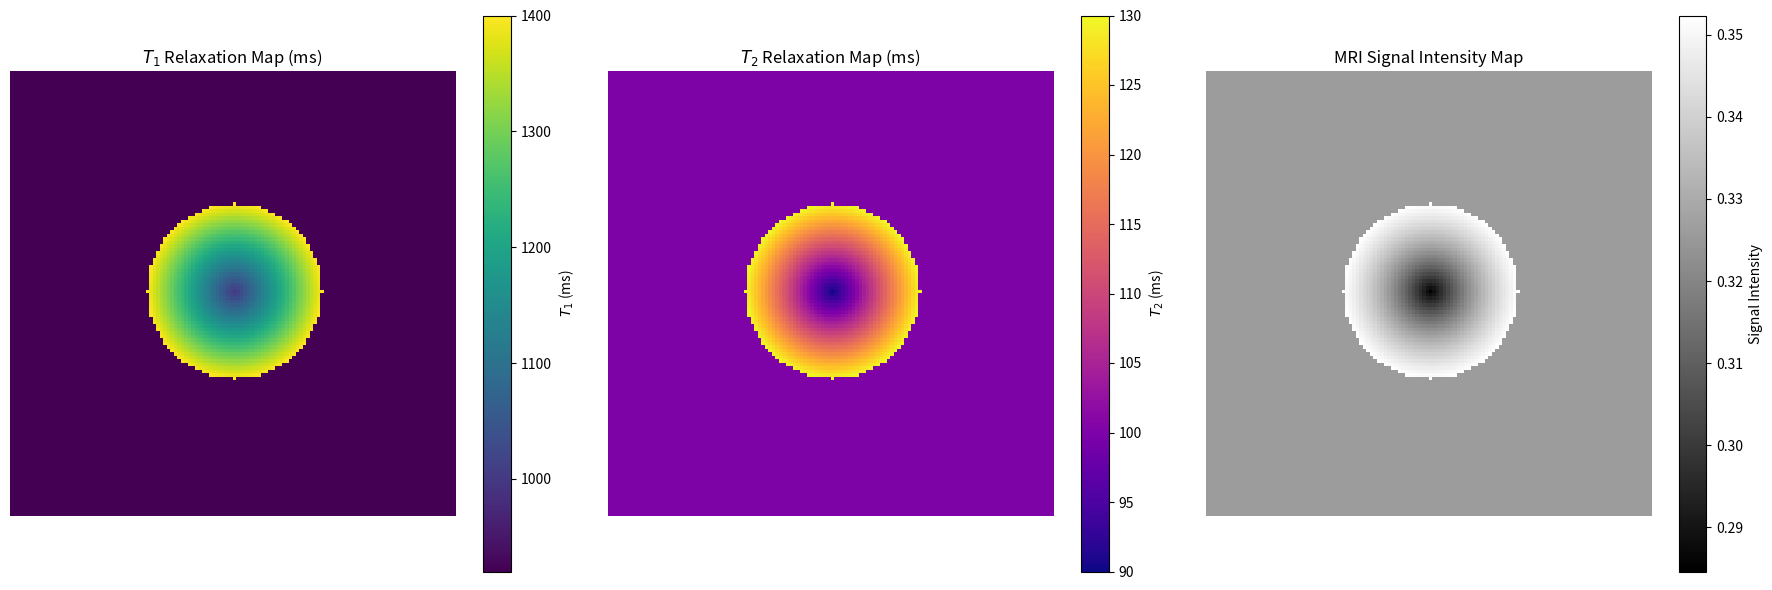

The script that saved this image:
import numpy as np
import matplotlib.pyplot as plt

# Parameters
# Phantom dimensions
matrix_size = 128
voxel_size = 1.0 
image_dims = (matrix_size, matrix_size)

# Spin-Echo Sequence Parameters (ms)
TR = 2000 # ms
TE = 100  # ms
proton_density = 1.0

# Tissue Relaxation Times
# Background (Gray Matter) (ms)
T1_bg = 920 
T2_bg = 100 

# Lesion Core (ms)
T1_core = 1000
T2_core = 90 

# Lesion Edge
T1_edge = 1400 
T2_edge = 130 

# Lesion properties
lesion_radius = 25 
center_x, center_y = matrix_size // 2, matrix_size // 2

# [redacted]
# Initialize T1 and T2 maps with background values
T1_map = np.full(image_dims, T1_bg, dtype=float)
T2_map = np.full(image_dims, T2_bg, dtype=float)

# Create a grid for calculating distances
x = np.arange(matrix_size)
y = np.arange(matrix_size)
X, Y = np.meshgrid(x, y)

# Calculate Euclidean distance from the lesion center for each voxel
r = np.sqrt((X - center_x)**2 + (Y - center_y)**2)

# Identify voxels within the lesion
lesion_mask = r <= lesion_radius

# Ensure r_max is not zero for division, it's the lesion_radius
r_max = lesion_radius

T1_map[lesion_mask] = T1_core + (T1_edge - T1_core) * (r[lesion_mask] / r_max)
T2_map[lesion_mask] = T2_core + (T2_edge - T2_core) * (r[lesion_mask] / r_max)

# MRI Signal Intensity Map
signal_map = proton_density * (1 - np.exp(-TR / T1_map)) * np.exp(-TE / T2_map)

# Visualization
fig, axes = plt.subplots(1, 3, figsize=(18, 6))

# T1 Map
im1 = axes[0].imshow(T1_map, cmap='viridis', origin='lower')
axes[0].set_title('$T_1$ Relaxation Map (ms)')
axes[0].axis('off')
fig.colorbar(im1, ax=axes[0], orientation='vertical', label='$T_1$ (ms)')

# T2 Map
im2 = axes[1].imshow(T2_map, cmap='plasma', origin='lower')
axes[1].set_title('$T_2$ Relaxation Map (ms)')
axes[1].axis('off')
fig.colorbar(im2, ax=axes[1], orientation='vertical', label='$T_2$ (ms)')

# Signal Intensity Map
im3 = axes[2].imshow(signal_map, cmap='gray', origin='lower') # 'gray' or 'hot' for signal intensity
axes[2].set_title('MRI Signal Intensity Map')
axes[2].axis('off')
fig.colorbar(im3, ax=axes[2], orientation='vertical', label='Signal Intensity')

plt.tight_layout()
plt.show()
